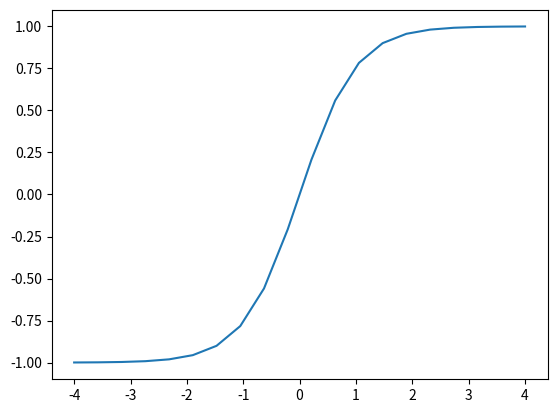

Generate this figure with matplotlib: (Note: this script raises an exception after producing the figure.)
import numpy as np
import matplotlib.pyplot as plt


B_array = np.linspace(-4,4, 20)

plt.plot(B_array, np.tanh(B_array))
plt.savefig("Plots/tanh_plot.pdf", dpi=1000)
